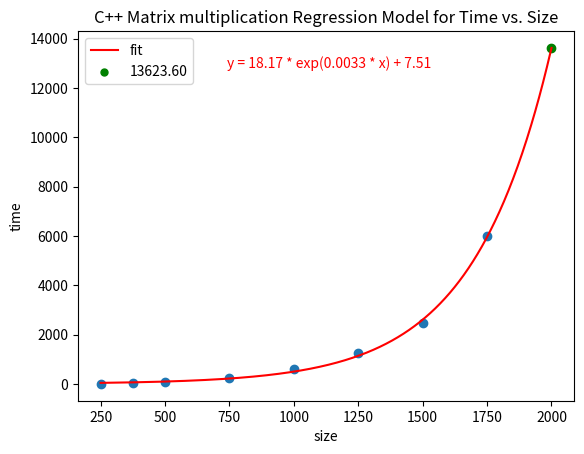

Source code (Python):
import numpy as np
import matplotlib.pyplot as plt
from scipy.optimize import curve_fit


x = np.array([250, 375, 500, 750, 1000, 1250, 1500, 1750])
y = np.array([6.51, 27.87, 67.06, 249.80, 596.62, 1260.32, 2464.66, 5994.50])


def exponential_func(x, a, b, c):
    return a * np.exp(b * x) + c


bounds = ([0, -np.inf, -np.inf], [3000, np.inf, np.inf])
p0 = [1, 0.001, 1]


popt, pcov = curve_fit(exponential_func, x, y, p0=p0, bounds=bounds)

# predict y for x=2000
x_pred = 2000
y_pred = exponential_func(x_pred, *popt)

plt.scatter(x_pred, y_pred, color='green')


x_smooth = np.linspace(x[0], x[-1], 2000)
y_smooth = exponential_func(x_smooth, *popt)


x_ext = np.linspace(x[-1], x_pred, 100)
y_ext = exponential_func(x_ext, *popt)
x_smooth = np.concatenate((x_smooth, x_ext))
y_smooth = np.concatenate((y_smooth, y_ext))

plt.scatter(x, y)
plt.plot(x_smooth, y_smooth, 'r-', label='fit')
plt.scatter(x_pred, y_pred, color='green', label=f'{y_pred:.2f}', s=25)
plt.title('C++ Matrix multiplication Regression Model for Time vs. Size')


eqn = f'y = {popt[0]:.2f} * exp({popt[1]:.4f} * x) + {popt[2]:.2f}'
plt.text(0.3, 0.9, eqn, transform=plt.gca().transAxes, color='red')


plt.xlabel('size')
plt.ylabel('time')
plt.legend()

plt.savefig('C++Matrix.png')



y_pred = exponential_func(x, *popt)
rss = np.sum((y - y_pred)**2)
mse = rss / (len(y) - 3)
approx_error = np.sqrt(mse)
print(f"Approximation error: {approx_error:.2f}")

plt.show()


